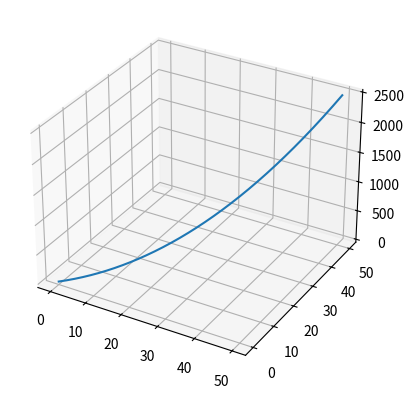

Recreate this plot in Python.
import matplotlib.pyplot as plt
import numpy as np
from mpl_toolkits import mplot3d

# Single Points basic
# ax = plt.axes(projection="3d")
# ax.scatter(3, 5, 7)
# plt.show()

# Single Points Scattered
# ax = plt.axes(projection="3d")
# x_data = np.random.randint(0, 100, (500, ))
# y_data = np.random.randint(0, 100, (500, ))
# z_data = np.random.randint(0, 100, (500, ))
# ax.scatter(x_data, y_data, z_data, alpha=0.1)
# plt.show()

# Single Points Function
ax = plt.axes(projection="3d")
x_data = np.arange(0, 50, 0.1)
y_data = np.arange(0, 50, 0.1)
z_data = x_data * y_data
ax.plot(x_data, y_data, z_data)
plt.show()

# Scatter Plots
